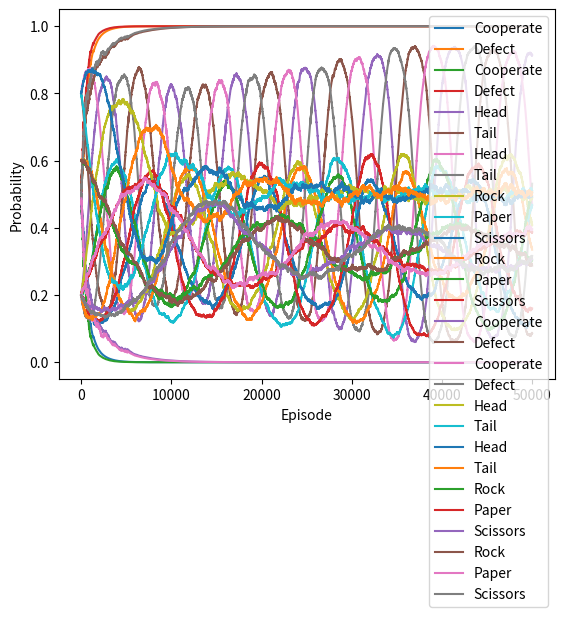

The script that saved this image:
import random
from numpy.random import choice
import numpy as np
from matplotlib import pyplot as plt


def gameAlgorithm(rewardMatrices, policies, episodes, alpha, num_moves, anchor):
    p1_policies = np.empty([episodes, num_moves])
    p2_policies = np.empty([episodes, num_moves])
    # Initialize expected values
    if anchor:
        p1_expected = []
        p2_expected = []
        for i in range(num_moves):
            p1_expected.append(policies[0][i])
            p2_expected.append(policies[1][i])
    for k in range(episodes):
        # Store policies from previous episode
        p1_old = policies[0].copy()
        p2_old = policies[1].copy()

        # Keep track of policy at current episode for matplotlib figures
        p1_policies[k] = policies[0].copy()
        p2_policies[k] = policies[1].copy()

        if anchor:
            for i in range(num_moves):
                p1_expected[i] = p1_expected[i] + \
                    alpha * (policies[0][i] - p1_expected[i])
                p2_expected[i] = p2_expected[i] + \
                    alpha * (policies[1][i] - p2_expected[i])

        # Generate actions for each player
        p1_action = generateAction(0, policies)
        p2_action = generateAction(1, policies)

        # Determine rewards for each player action
        p1_reward = rewardMatrices[0][p1_action][p2_action]
        p2_reward = rewardMatrices[1][p1_action][p2_action]

        if anchor:
            # Player 1
            # If chosen action is taken
            policies[0][p1_action] = p1_old[p1_action] + \
                alpha * p1_reward * \
                (1-p1_old[p1_action]) + alpha * \
                (p1_expected[p1_action] - policies[0][p1_action])
            # For all other actions o =/= p1_action
            for o in range(len(policies[0])):
                if o != p1_action:
                    policies[0][o] = p1_old[o] - alpha * \
                        p1_reward * \
                        p1_old[o] + alpha * \
                        (p1_expected[o] - policies[0][o])

            # Player 2
            # If chosen action is taken
            policies[1][p2_action] = p2_old[p2_action] + \
                alpha * p2_reward * (1-p2_old[p2_action]) + alpha * \
                (p2_expected[p2_action] - policies[1][p2_action])
            # For all other actions o =/= p2_action
            for o in range(len(policies[1])):
                if o != p2_action:
                    policies[1][o] = p2_old[o] - alpha * \
                        p2_reward * p2_old[o] + alpha * \
                        (p2_expected[o] - policies[1][o])
        else:
            # Player 1
            # If chosen action is taken
            policies[0][p1_action] = p1_old[p1_action] + \
                alpha * p1_reward * (1-p1_old[p1_action])
            # For all other actions o =/= p1_action
            for o in range(len(policies[0])):
                if o != p1_action:
                    policies[0][o] = p1_old[o] - alpha * \
                        p1_reward * p1_old[o]

            # Player 2
            # If chosen action is taken
            policies[1][p2_action] = p2_old[p2_action] + \
                alpha * p2_reward * (1-p2_old[p2_action])
            # For all other actions o =/= p2_action
            for o in range(len(policies[1])):
                if o != p2_action:
                    policies[1][o] = p2_old[o] - alpha * \
                        p2_reward * p2_old[o]

        # Normalize policies
        policies = normalize(policies)
    return policies, [p1_policies, p2_policies]


def generateAction(player, policies):
    # Generate a random action for player from probability vector
    action = choice(range(len(policies[player])),
                    p=policies[player])
    return action


def normalize(policies):
    p1 = policies[0].copy()
    p2 = policies[1].copy()
    p1_sum = sum(p1)
    p2_sum = sum(p2)
    for i in range(len(p1)):
        p1[i] = p1[i] / p1_sum
        p2[i] = p2[i] / p2_sum
    return [p1, p2]


def generateValue(policies, rewardMatrices):
    p1 = policies[0]
    p2 = policies[1]
    value = np.dot(np.dot(np.transpose(p1), rewardMatrices), p2)
    return value


if __name__ == "__main__":
    '''UNMODIFIED ALGORITHM'''

    '''Prisoner's'''
    player1, player2 = [[5, 0], [10, 1]], [[5, 10], [0, 1]]
    p = [[0.5, 0.5], [0.5, 0.5]]
    rewardMatrices = [player1, player2]
    # Run algorithm
    results = gameAlgorithm(rewardMatrices, p, 50000, 0.001, 2, False)
    # Organize results
    policies = results[0]
    p1_policies = results[1][0]
    p2_policies = results[1][1]
    # Generate player 1 figure
    p1_move1 = [i[0] for i in p1_policies]
    p1_move2 = [i[1] for i in p1_policies]
    plt.plot(p1_move1, label="Cooperate")
    plt.plot(p1_move2, label="Defect")
    plt.xlabel('Episode')
    plt.ylabel('Probability')
    plt.legend()
    plt.show()
    # Generate player 2 figure
    p2_move1 = [i[0] for i in p2_policies]
    p2_move2 = [i[1] for i in p2_policies]
    plt.plot(p2_move1, label="Cooperate")
    plt.plot(p2_move2, label="Defect")
    plt.xlabel('Episode')
    plt.ylabel('Probability')
    plt.legend()
    plt.show()
    print("Prisoner's (Unmodified) Value of the Game:")
    print(generateValue(policies, rewardMatrices))

    '''Pennies'''
    player1, player2 = [[1, -1], [-1, 1]], [[-1, 1], [1, -1]]
    p = [[0.2, 0.8], [0.8, 0.2]]
    rewardMatrices = [player1, player2]
    # Run algorithm
    results = gameAlgorithm(rewardMatrices, p, 50000, 0.001, 2, False)
    # Organize results
    policies = results[0]
    p1_policies = results[1][0]
    p2_policies = results[1][1]
    # Generate player 1 figure
    p1_move1 = [i[0] for i in p1_policies]
    p1_move2 = [i[1] for i in p1_policies]
    plt.plot(p1_move1, label="Head")
    plt.plot(p1_move2, label="Tail")
    plt.xlabel('Episode')
    plt.ylabel('Probability')
    plt.legend()
    plt.show()
    # Generate player 2 figure
    p2_move1 = [i[0] for i in p2_policies]
    p2_move2 = [i[1] for i in p2_policies]
    plt.plot(p2_move1, label="Head")
    plt.plot(p2_move2, label="Tail")
    plt.xlabel('Episode')
    plt.ylabel('Probability')
    plt.legend()
    plt.show()
    print("Pennies (Unmodified) Value of the Game:")
    print(generateValue(policies, rewardMatrices))

    '''Rock Paper Scissors'''
    player1, player2 = [[0, -1, 1], [1, 0, -1],
                        [-1, 1, 0]], [[0, 1, -1], [-1, 0, 1], [1, -1, 0]]
    p = [[0.6, 0.2, 0.2], [0.6, 0.2, 0.2]]
    # p = [[0.33, 0.33, 0.34], [0.33, 0.33, 0.34]]

    rewardMatrices = [player1, player2]
    # Run algorithm
    results = gameAlgorithm(rewardMatrices, p, 50000, 0.001, 3, False)
    # Organize results
    policies = results[0]
    p1_policies = results[1][0]
    p2_policies = results[1][1]
    # Generate player 1 figure
    p1_move1 = [i[0] for i in p1_policies]
    p1_move2 = [i[1] for i in p1_policies]
    p1_move3 = [i[2] for i in p1_policies]
    plt.plot(p1_move1, label="Rock")
    plt.plot(p1_move2, label="Paper")
    plt.plot(p1_move3, label="Scissors")
    plt.xlabel('Episode')
    plt.ylabel('Probability')
    plt.legend()
    plt.show()
    # Generate player 2 figure
    p2_move1 = [i[0] for i in p2_policies]
    p2_move2 = [i[1] for i in p2_policies]
    p2_move3 = [i[2] for i in p2_policies]
    plt.plot(p2_move1, label="Rock")
    plt.plot(p2_move2, label="Paper")
    plt.plot(p2_move3, label="Scissors")
    plt.xlabel('Episode')
    plt.ylabel('Probability')
    plt.legend()
    plt.show()
    print("Rock Paper Scissors (Unmodified) Value of the Game:")
    print(generateValue(policies, rewardMatrices))

    '''MODIFIED ALGORITHM'''

    '''Prisoner's'''
    player1, player2 = [[5, 0], [10, 1]], [[5, 10], [0, 1]]
    p = [[0.5, 0.5], [0.5, 0.5]]
    rewardMatrices = [player1, player2]
    # Run algorithm
    results = gameAlgorithm(rewardMatrices, p, 50000, 0.001, 2, True)
    # Organize results
    policies = results[0]
    p1_policies = results[1][0]
    p2_policies = results[1][1]
    # Generate player 1 figure
    p1_move1 = [i[0] for i in p1_policies]
    p1_move2 = [i[1] for i in p1_policies]
    plt.plot(p1_move1, label="Cooperate")
    plt.plot(p1_move2, label="Defect")
    plt.xlabel('Episode')
    plt.ylabel('Probability')
    plt.legend()
    plt.show()
    # Generate player 2 figure
    p2_move1 = [i[0] for i in p2_policies]
    p2_move2 = [i[1] for i in p2_policies]
    plt.plot(p2_move1, label="Cooperate")
    plt.plot(p2_move2, label="Defect")
    plt.xlabel('Episode')
    plt.ylabel('Probability')
    plt.legend()
    plt.show()
    print("Prisoner's (Modified) Value of the Game:")
    print(generateValue(policies, rewardMatrices))

    '''Pennies'''
    player1, player2 = [[1, -1], [-1, 1]], [[-1, 1], [1, -1]]
    p = [[0.2, 0.8], [0.8, 0.2]]
    rewardMatrices = [player1, player2]
    # Run algorithm
    results = gameAlgorithm(rewardMatrices, p, 50000, 0.001, 2, True)
    # Organize results
    policies = results[0]
    p1_policies = results[1][0]
    p2_policies = results[1][1]
    # Generate player 1 figure
    p1_move1 = [i[0] for i in p1_policies]
    p1_move2 = [i[1] for i in p1_policies]
    plt.plot(p1_move1, label="Head")
    plt.plot(p1_move2, label="Tail")
    plt.xlabel('Episode')
    plt.ylabel('Probability')
    plt.legend()
    plt.show()
    # Generate player 2 figure
    p2_move1 = [i[0] for i in p2_policies]
    p2_move2 = [i[1] for i in p2_policies]
    plt.plot(p2_move1, label="Head")
    plt.plot(p2_move2, label="Tail")
    plt.xlabel('Episode')
    plt.ylabel('Probability')
    plt.legend()
    plt.show()
    print("Pennies (Modified) Value of the Game:")
    print(generateValue(policies, rewardMatrices))

    '''Rock Paper Scissors'''
    player1, player2 = [[0, -1, 1], [1, 0, -1],
                        [-1, 1, 0]], [[0, 1, -1], [-1, 0, 1], [1, -1, 0]]
    p = [[0.6, 0.2, 0.2], [0.6, 0.2, 0.2]]
    # p = [[0.33, 0.33, 0.34], [0.33, 0.33, 0.34]]

    rewardMatrices = [player1, player2]
    # Run algorithm
    results = gameAlgorithm(rewardMatrices, p, 50000, 0.001, 3, True)
    # Organize results
    policies = results[0]
    p1_policies = results[1][0]
    p2_policies = results[1][1]
    # Generate player 1 figure
    p1_move1 = [i[0] for i in p1_policies]
    p1_move2 = [i[1] for i in p1_policies]
    p1_move3 = [i[2] for i in p1_policies]
    plt.plot(p1_move1, label="Rock")
    plt.plot(p1_move2, label="Paper")
    plt.plot(p1_move3, label="Scissors")
    plt.xlabel('Episode')
    plt.ylabel('Probability')
    plt.legend()
    plt.show()
    # Generate player 2 figure
    p2_move1 = [i[0] for i in p2_policies]
    p2_move2 = [i[1] for i in p2_policies]
    p2_move3 = [i[2] for i in p2_policies]
    plt.plot(p2_move1, label="Rock")
    plt.plot(p2_move2, label="Paper")
    plt.plot(p2_move3, label="Scissors")
    plt.xlabel('Episode')
    plt.ylabel('Probability')
    plt.legend()
    plt.show()
    print("Rock Paper Scissors (Modified) Value of the Game:")
    print(generateValue(policies, rewardMatrices))
